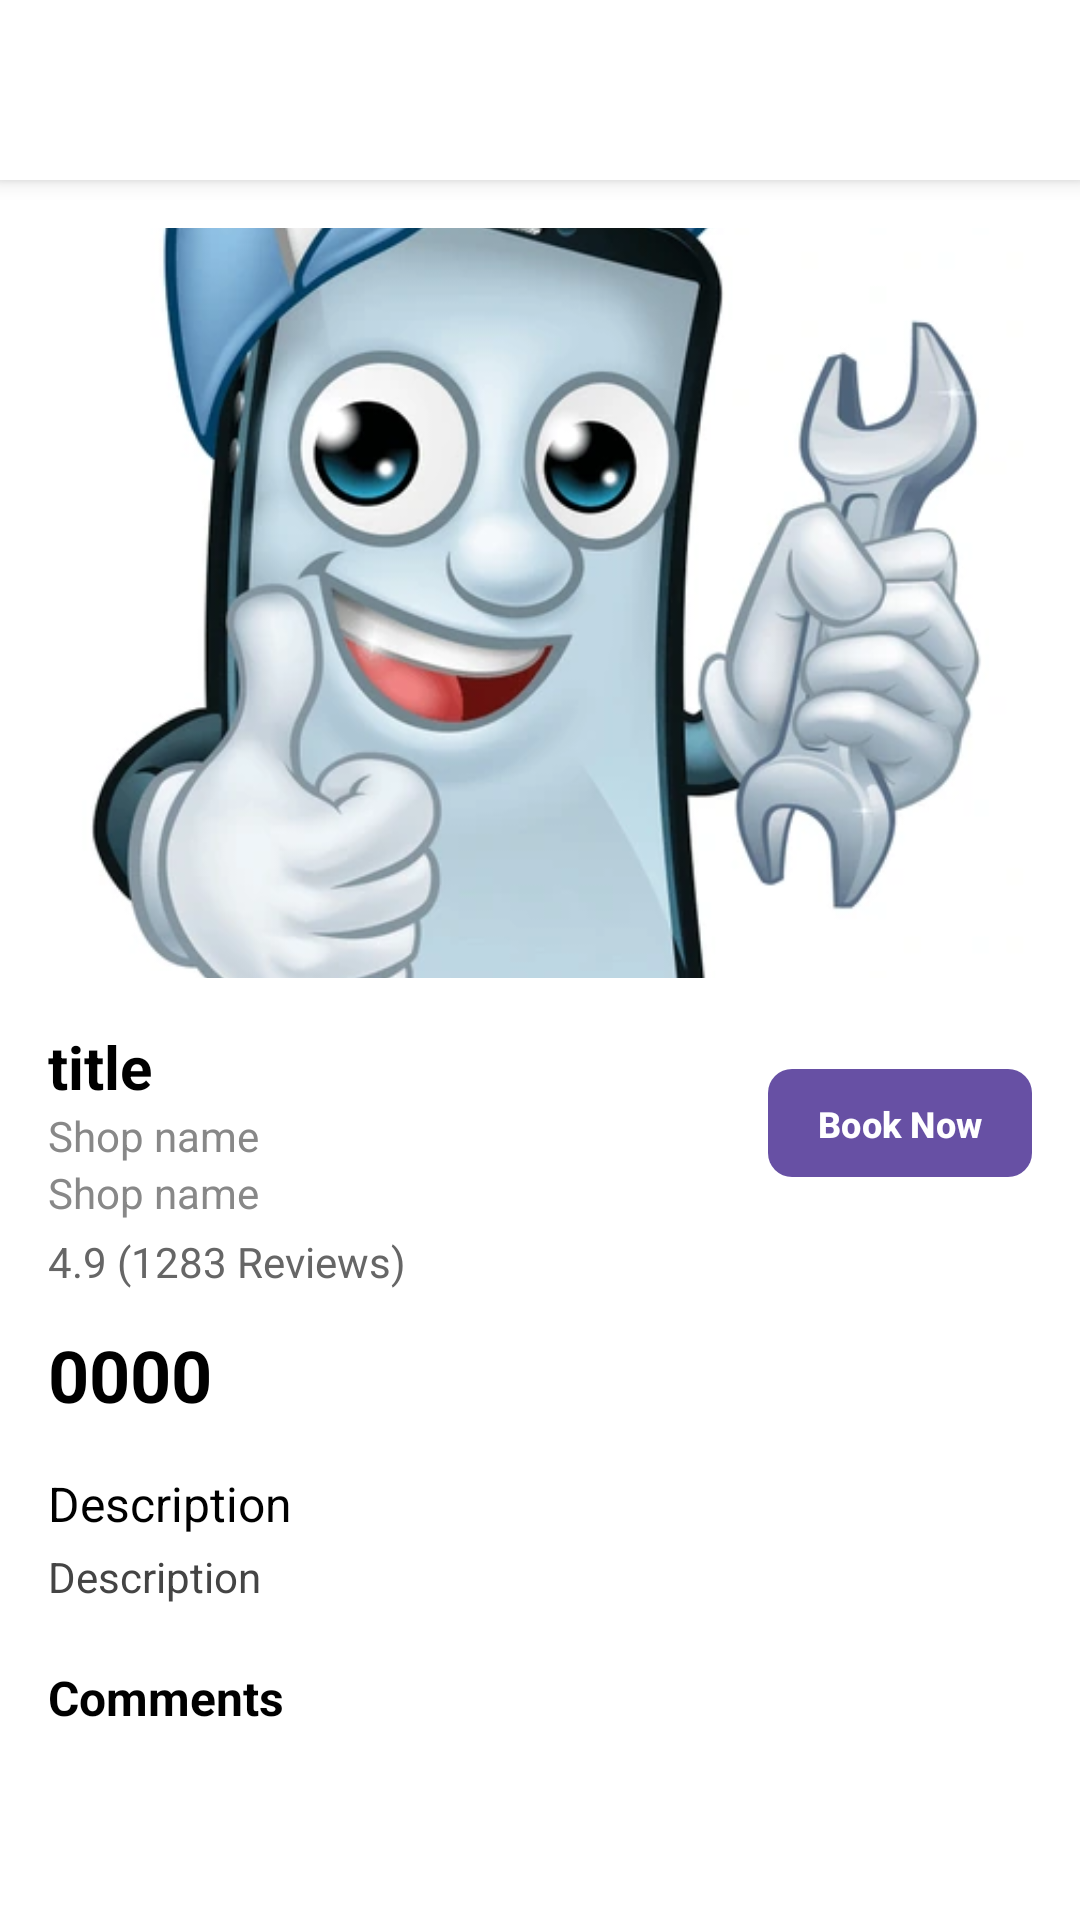

Write the Android layout XML for this screen, with the resource values it uses.
<!-- AndroidManifest.xml: activity theme Theme.FixItNow.Chat -->
<!-- res/layout/activity_service_view_details.xml -->
<RelativeLayout xmlns:android="http://schemas.android.com/apk/res/android"
    xmlns:app="http://schemas.android.com/apk/res-auto"
    android:layout_width="match_parent"
    android:id="@+id/main"
    android:layout_height="match_parent">

    
    
    <LinearLayout
        android:id="@+id/topBar"
        android:layout_width="match_parent"
        android:layout_height="wrap_content"
        android:orientation="horizontal"
        android:padding="8dp"
        android:background="#FFFFFF"
        android:elevation="4dp"
        android:gravity="center_vertical">

        
        <ImageButton
            android:id="@+id/btn_back"
            android:layout_width="44dp"
            android:layout_height="44dp"
            android:src="@drawable/baseline_arrow_back_ios_24"
            android:background="@android:color/transparent"
            android:contentDescription="Back"
            android:padding="8dp"
            app:tint="@android:color/black" />

        
        <View
            android:layout_width="0dp"
            android:layout_height="1dp"
            android:layout_weight="1" />

        
        <TextView
            android:id="@+id/txtUpTitle"
            android:layout_width="wrap_content"
            android:layout_height="wrap_content"
            android:text=""
            android:textColor="#000000"
            android:textSize="16sp"
            android:padding="8dp" />

        
        <View
            android:layout_width="50dp"
            android:layout_height="1dp"
            android:layout_weight="1" />

    </LinearLayout>


    
    <ScrollView
        android:layout_width="match_parent"
        android:layout_height="match_parent"
        android:layout_below="@id/topBar"
        android:fillViewport="true"
        android:background="#FFFFFF">

        
        <LinearLayout
            android:layout_width="match_parent"
            android:layout_height="wrap_content"
            android:orientation="vertical"
            android:padding="16dp">

            
            <ImageView
                android:id="@+id/imageProduct"
                android:layout_width="match_parent"
                android:layout_height="250dp"
                android:scaleType="centerCrop"
                android:src="@drawable/ic_image_service_view" />



            <RelativeLayout
                android:layout_width="match_parent"
                android:layout_height="wrap_content"
                android:layout_marginTop="16dp">

                
                <LinearLayout
                    android:layout_width="wrap_content"
                    android:layout_height="wrap_content"
                    android:orientation="vertical">

                    <TextView
                        android:id="@+id/textViewServiceTitle"
                        android:text="title"
                        android:textSize="20sp"
                        android:textStyle="bold"
                        android:textColor="#000000"
                        android:layout_width="wrap_content"
                        android:layout_height="wrap_content" />

                    <TextView
                        android:id="@+id/textViewShopName"
                        android:text="Shop name"
                        android:textSize="14sp"
                        android:textColor="#888888"
                        android:layout_width="wrap_content"
                        android:layout_height="wrap_content" />
                    <TextView
                        android:id="@+id/textViewTechnician"
                        android:text="Shop name"
                        android:textSize="14sp"
                        android:textColor="#888888"
                        android:layout_width="wrap_content"
                        android:layout_height="wrap_content" />
                </LinearLayout>

                
                <Button
                    android:id="@+id/btn_book_now"
                    android:layout_width="wrap_content"
                    android:layout_height="36dp"
                    android:layout_alignParentEnd="true"
                    android:layout_centerVertical="true"
                    android:text="Book Now"
                    android:textColor="#FFFFFF"
                    android:textStyle="bold"
                    android:textSize="12sp"
                    android:background="@drawable/button_background"
                    android:paddingHorizontal="16dp"
                    android:elevation="2dp"/>
            </RelativeLayout>

            
            <LinearLayout
                android:orientation="horizontal"
                android:layout_width="wrap_content"
                android:layout_height="wrap_content"
                android:layout_marginTop="4dp"
                android:gravity="center_vertical">

                <LinearLayout
                    android:id="@+id/star_container1"
                    android:layout_width="wrap_content"
                    android:layout_height="wrap_content"
                    android:orientation="horizontal"
                    android:gravity="center_vertical"/>



                <TextView
                    android:id="@+id/textTotalReview"
                    android:text="4.9 (1283 Reviews)"
                    android:textSize="14sp"
                    android:textColor="#666666"
                    android:layout_width="wrap_content"
                    android:layout_height="wrap_content" />
            </LinearLayout>

            
            <TextView
                android:id="@+id/textViewServicePrice"
                android:text="0000"
                android:textSize="24sp"
                android:textStyle="bold"
                android:textColor="#000000"
                android:layout_marginTop="12dp"
                android:layout_width="wrap_content"
                android:layout_height="wrap_content" />


            
            <TextView
                android:text="Description"
                android:textSize="16sp"
                android:textColor="#000000"
                android:layout_marginTop="16dp"
                android:layout_width="wrap_content"
                android:layout_height="wrap_content" />

            <TextView
                android:id="@+id/textViewServiceDesc"
                android:text="Description"
                android:textSize="14sp"
                android:textColor="#444444"
                android:layout_marginTop="4dp"
                android:layout_width="wrap_content"
                android:layout_height="wrap_content" />

            
            <TextView
                android:id="@+id/txtTotalRev"
                android:text="Comments"
                android:textSize="16sp"
                android:textStyle="bold"
                android:textColor="#000000"
                android:layout_marginTop="20dp"
                android:layout_width="wrap_content"
                android:layout_height="wrap_content" />

            <LinearLayout
                android:id="@+id/reviewsContainer"
                android:layout_width="match_parent"
                android:layout_height="wrap_content"
                android:orientation="vertical">
            </LinearLayout>



        </LinearLayout>
    </ScrollView>
</RelativeLayout>
<!-- resources referenced by this layout -->
<resources>
  <!-- drawable button_background (drawable) -->
  <?xml version="1.0" encoding="utf-8"?>
  <shape xmlns:android="http://schemas.android.com/apk/res/android">
      <solid android:color="#2196F3" /> 
      <corners android:radius="8dp" /> 
  </shape>
  <!-- drawable ic_image_service_view: png bitmap (drawable, 33620 bytes) -->
  <style name="Theme.FixItNow.Chat" parent="Theme.Material3.DayNight.NoActionBar">
          
          <item name="android:windowIsTranslucent">false</item>
          <item name="android:windowTranslucentStatus">false</item>
          <item name="android:windowTranslucentNavigation">false</item>
          
          <item name="android:windowDrawsSystemBarBackgrounds">true</item>
          
          <item name="android:statusBarColor">#38000000</item>
          <item name="android:navigationBarColor">#1F000000</item>
          
          <item name="android:windowSoftInputMode">adjustResize</item>
      </style>
</resources>
